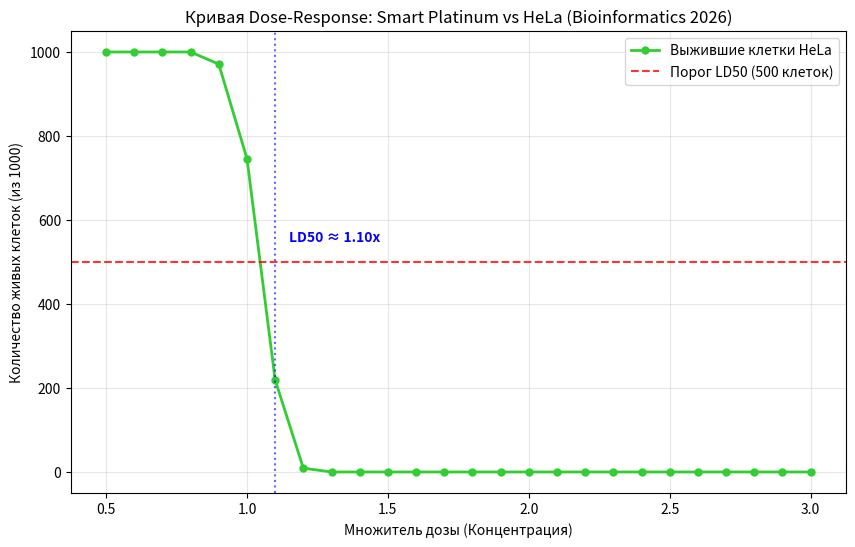

Recreate this plot in Python.
import numpy as np
import matplotlib.pyplot as plt
import os

# --- Настройки параметров (на основе наших расчетов 2026 года) ---
BASE_TES = 66.37  # Наш финальный балл для Smart Pt
TOTAL_CELLS = 1000
RECEPTORS_PER_CELL = 100
CRITICAL_THRESHOLD = 30  # Порог выживания: если < 30 рецепторов активны, клетка гибнет

def get_survival_at_dose(dose_multiplier):
    """
    Моделирует количество выживших клеток HeLa при заданной концентрации.
    """
    # Эффективность блокировки растет с дозой
    eff = (BASE_TES * dose_multiplier) / 100
    if eff > 0.99: eff = 0.99
    
    # Симуляция для каждой из 1000 клеток: сколько рецепторов осталось свободными
    # Используем биномиальное распределение (n=100 попыток, p=вероятность успеха 1-eff)
    surviving_receptors = np.random.binomial(RECEPTORS_PER_CELL, 1 - eff, TOTAL_CELLS)
    
    # Клетка жива, если количество свободных рецепторов выше критического порога
    alive_count = np.sum(surviving_receptors > CRITICAL_THRESHOLD)
    return alive_count

# --- Проведение виртуального эксперимента ---
# Генерируем диапазон доз: от 0.5x до 3.0x с шагом 0.1
doses = np.arange(0.5, 3.1, 0.1)
survival_stats = [get_survival_at_dose(d) for d in doses]

# --- Визуализация и построение графика ---
plt.figure(figsize=(10, 6))
plt.plot(doses, survival_stats, 'o-', color='#32CD32', lw=2, markersize=5, label='Выжившие клетки HeLa')

# Добавляем красную линию LD50 (50% смертности = 500 выживших клеток)
plt.axhline(500, color='red', linestyle='--', alpha=0.8, label='Порог LD50 (500 клеток)')

# Поиск и отображение точки LD50
try:
    # Ищем первую дозу, где выживаемость упала ниже 500
    idx = np.where(np.array(survival_stats) < 500)[0][0]
    ld50_val = doses[idx]
    plt.axvline(ld50_val, color='blue', linestyle=':', alpha=0.6)
    plt.text(ld50_val + 0.05, 550, f'LD50 ≈ {ld50_val:.2f}x', color='blue', fontweight='bold')
except IndexError:
    ld50_val = "Не достигнуто в этом диапазоне"

# Настройка оформления
plt.title("Кривая Dose-Response: Smart Platinum vs HeLa (Bioinformatics 2026)", fontsize=12)
plt.xlabel("Множитель дозы (Концентрация)", fontsize=10)
plt.ylabel("Количество живых клеток (из 1000)", fontsize=10)
plt.grid(True, alpha=0.3)
plt.legend()

# --- Блок сохранения файла ---
# Путь к папке отчетов
save_dir = "Project_HeLa_Research/reports"
save_path = os.path.join(save_dir, "dose_response_curve.png")

# Создаем папку, если её нет
os.makedirs(save_dir, exist_ok=True)

# Сохраняем и выводим
plt.savefig(save_path, dpi=300)
print(f"\n" + "="*50)
print(f"📊 График зависимости доза-эффект сохранен: {save_path}")
print(f"🧬 Рассчитанный показатель LD50: {ld50_val}")
print("="*50)

plt.show()